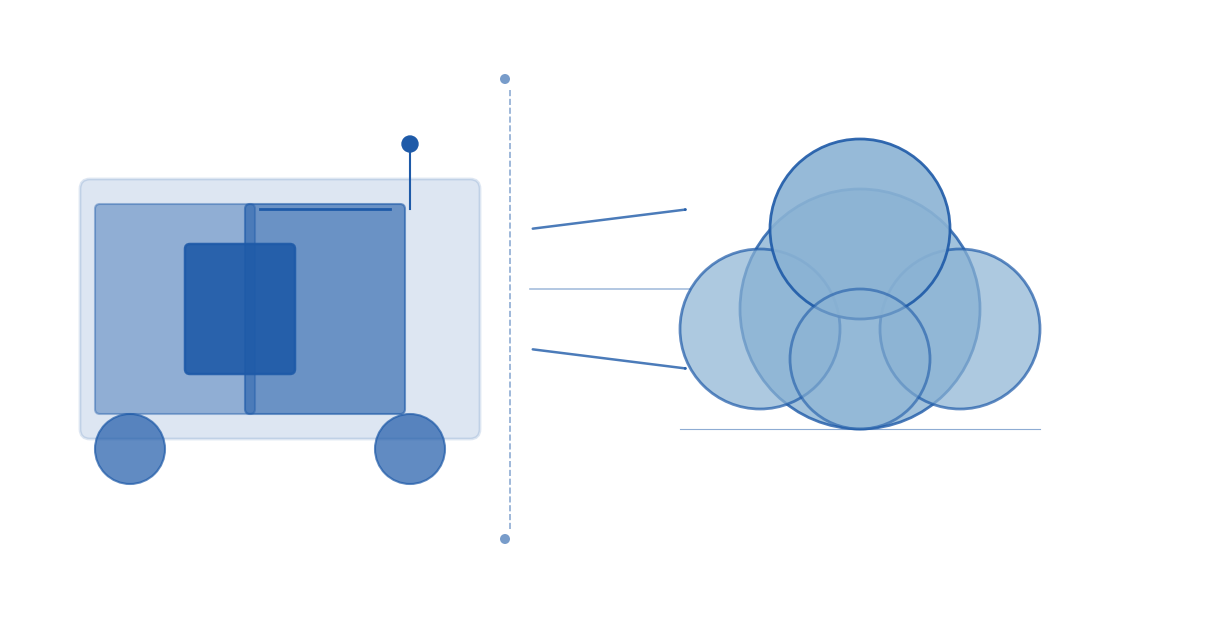

The matplotlib source for this figure:
import matplotlib.pyplot as plt
import matplotlib.patches as mpatches
from matplotlib.patches import FancyBboxPatch, FancyArrowPatch
import matplotlib.lines as mlines

# Configuration
fig, ax = plt.subplots(1, 1, figsize=(12, 6))  # A4 largeur ~12 pouces
ax.set_xlim(0, 12)
ax.set_ylim(0, 6)
ax.set_facecolor('white')
ax.axis('off')

# Couleurs
EDGE_COLOR = "#1E5AA8"
CLOUD_COLOR = "#8BB3D4"  # nuance plus claire
LINE_COLOR = "#1E5AA8"

# ================================================================
# Bloc EDGE (gauche) - véhicule stylisé
# ================================================================

# Contour principal du véhicule (vue de dessus stylisée)
car_body = FancyBboxPatch((0.8, 1.8), 3.8, 2.4,
                           boxstyle="round,pad=0.1",
                           facecolor=EDGE_COLOR,
                           edgecolor=EDGE_COLOR,
                           linewidth=2,
                           alpha=0.15)
ax.add_patch(car_body)

# Coffre / capot avant (forme arrondie)
capot = FancyBboxPatch((0.9, 2.0), 1.5, 2.0,
                        boxstyle="round,pad=0.05",
                        facecolor=EDGE_COLOR,
                        edgecolor=EDGE_COLOR,
                        linewidth=1.5,
                        alpha=0.4)
ax.add_patch(capot)

# Habitacle (partie centrale)
habitacle = FancyBboxPatch((2.4, 2.0), 1.5, 2.0,
                            boxstyle="round,pad=0.05",
                            facecolor=EDGE_COLOR,
                            edgecolor=EDGE_COLOR,
                            linewidth=1.5,
                            alpha=0.6)
ax.add_patch(habitacle)

# Toit (ligne supérieure)
toit = mlines.Line2D([2.5, 3.8], [4.0, 4.0], color=EDGE_COLOR, linewidth=2)
ax.add_line(toit)

# Roues stylisées (cercles)
roue_gauche = plt.Circle((1.2, 1.6), 0.35, facecolor=EDGE_COLOR, edgecolor=EDGE_COLOR, linewidth=1.5, alpha=0.7)
roue_droite = plt.Circle((4.0, 1.6), 0.35, facecolor=EDGE_COLOR, edgecolor=EDGE_COLOR, linewidth=1.5, alpha=0.7)
ax.add_patch(roue_gauche)
ax.add_patch(roue_droite)

# Petit élément rectangulaire style "Edge device" (module embarqué)
edge_module = FancyBboxPatch((1.8, 2.4), 1.0, 1.2,
                              boxstyle="round,pad=0.05",
                              facecolor=EDGE_COLOR,
                              edgecolor=EDGE_COLOR,
                              linewidth=1.8,
                              alpha=0.9)
ax.add_patch(edge_module)

# Antenne (ligne verticale)
antenne = mlines.Line2D([4.0, 4.0], [4.0, 4.6], color=EDGE_COLOR, linewidth=1.5)
ax.add_line(antenne)
antenne_top = plt.Circle((4.0, 4.65), 0.08, facecolor=EDGE_COLOR, edgecolor=EDGE_COLOR)
ax.add_patch(antenne_top)

# ================================================================
# Bloc CLOUD (droite) - nuage stylisé
# ================================================================

# Nuage principal (cercles superposés)
cloud_center_x = 8.5
cloud_center_y = 3.0

# Cercle principal
cloud_main = plt.Circle((cloud_center_x, cloud_center_y), 1.2,
                         facecolor=CLOUD_COLOR,
                         edgecolor=EDGE_COLOR,
                         linewidth=2,
                         alpha=0.8)
ax.add_patch(cloud_main)

# Cercles satellites
cloud_left = plt.Circle((cloud_center_x - 1.0, cloud_center_y - 0.2), 0.8,
                         facecolor=CLOUD_COLOR,
                         edgecolor=EDGE_COLOR,
                         linewidth=2,
                         alpha=0.7)
ax.add_patch(cloud_left)

cloud_right = plt.Circle((cloud_center_x + 1.0, cloud_center_y - 0.2), 0.8,
                          facecolor=CLOUD_COLOR,
                          edgecolor=EDGE_COLOR,
                          linewidth=2,
                          alpha=0.7)
ax.add_patch(cloud_right)

cloud_top = plt.Circle((cloud_center_x, cloud_center_y + 0.8), 0.9,
                        facecolor=CLOUD_COLOR,
                        edgecolor=EDGE_COLOR,
                        linewidth=2,
                        alpha=0.9)
ax.add_patch(cloud_top)

cloud_bottom = plt.Circle((cloud_center_x, cloud_center_y - 0.5), 0.7,
                           facecolor=CLOUD_COLOR,
                           edgecolor=EDGE_COLOR,
                           linewidth=2,
                           alpha=0.6)
ax.add_patch(cloud_bottom)

# Légère ligne de base pour stabiliser visuellement
cloud_base = mlines.Line2D([cloud_center_x - 1.8, cloud_center_x + 1.8],
                            [cloud_center_y - 1.2, cloud_center_y - 1.2],
                            color=EDGE_COLOR, linewidth=0.8, alpha=0.5)
ax.add_line(cloud_base)

# ================================================================
# FLÈCHES BIDIRECTIONNELLES (connexion Edge ↔ Cloud)
# ================================================================

# Flèche vers le haut (Edge → Cloud)
arrow_up = FancyArrowPatch((5.2, 3.8), (6.8, 4.0),
                            arrowstyle='->,head_width=0.2,head_length=0.2',
                            color=EDGE_COLOR,
                            linewidth=1.8,
                            alpha=0.8)
ax.add_patch(arrow_up)

# Flèche vers le bas (Cloud → Edge)
arrow_down = FancyArrowPatch((5.2, 2.6), (6.8, 2.4),
                              arrowstyle='->,head_width=0.2,head_length=0.2',
                              color=EDGE_COLOR,
                              linewidth=1.8,
                              alpha=0.8)
ax.add_patch(arrow_down)

# Ligne centrale reliant les deux flèches (optionnel, pour renforcer la bidirectionnalité)
center_line = mlines.Line2D([5.2, 6.8], [3.2, 3.2], color=EDGE_COLOR, linewidth=1.2, alpha=0.4)
ax.add_line(center_line)

# ================================================================
# SÉPARATION VERTICALE (zone locale / zone distante)
# ================================================================

# Ligne de séparation verticale (discrète)
sep_line = mlines.Line2D([5.0, 5.0], [0.8, 5.2], color=EDGE_COLOR, linewidth=1.2, alpha=0.5, linestyle='--')
ax.add_line(sep_line)

# Petite pastille pour indiquer la distinction (optionnelle)
sep_dot_top = plt.Circle((4.95, 5.3), 0.05, facecolor=EDGE_COLOR, alpha=0.6)
sep_dot_bottom = plt.Circle((4.95, 0.7), 0.05, facecolor=EDGE_COLOR, alpha=0.6)
ax.add_patch(sep_dot_top)
ax.add_patch(sep_dot_bottom)

# ================================================================
# FINALISATION
# ================================================================

plt.tight_layout(pad=0)

# Sauvegarde en haute résolution (vectoriel via SVG + PNG)
plt.savefig('edge_cloud_architecture.png', dpi=300, bbox_inches='tight', facecolor='white')
plt.savefig('edge_cloud_architecture.svg', bbox_inches='tight', facecolor='white')

plt.show()

print("✅ Illustration générée : edge_cloud_architecture.png / .svg")
